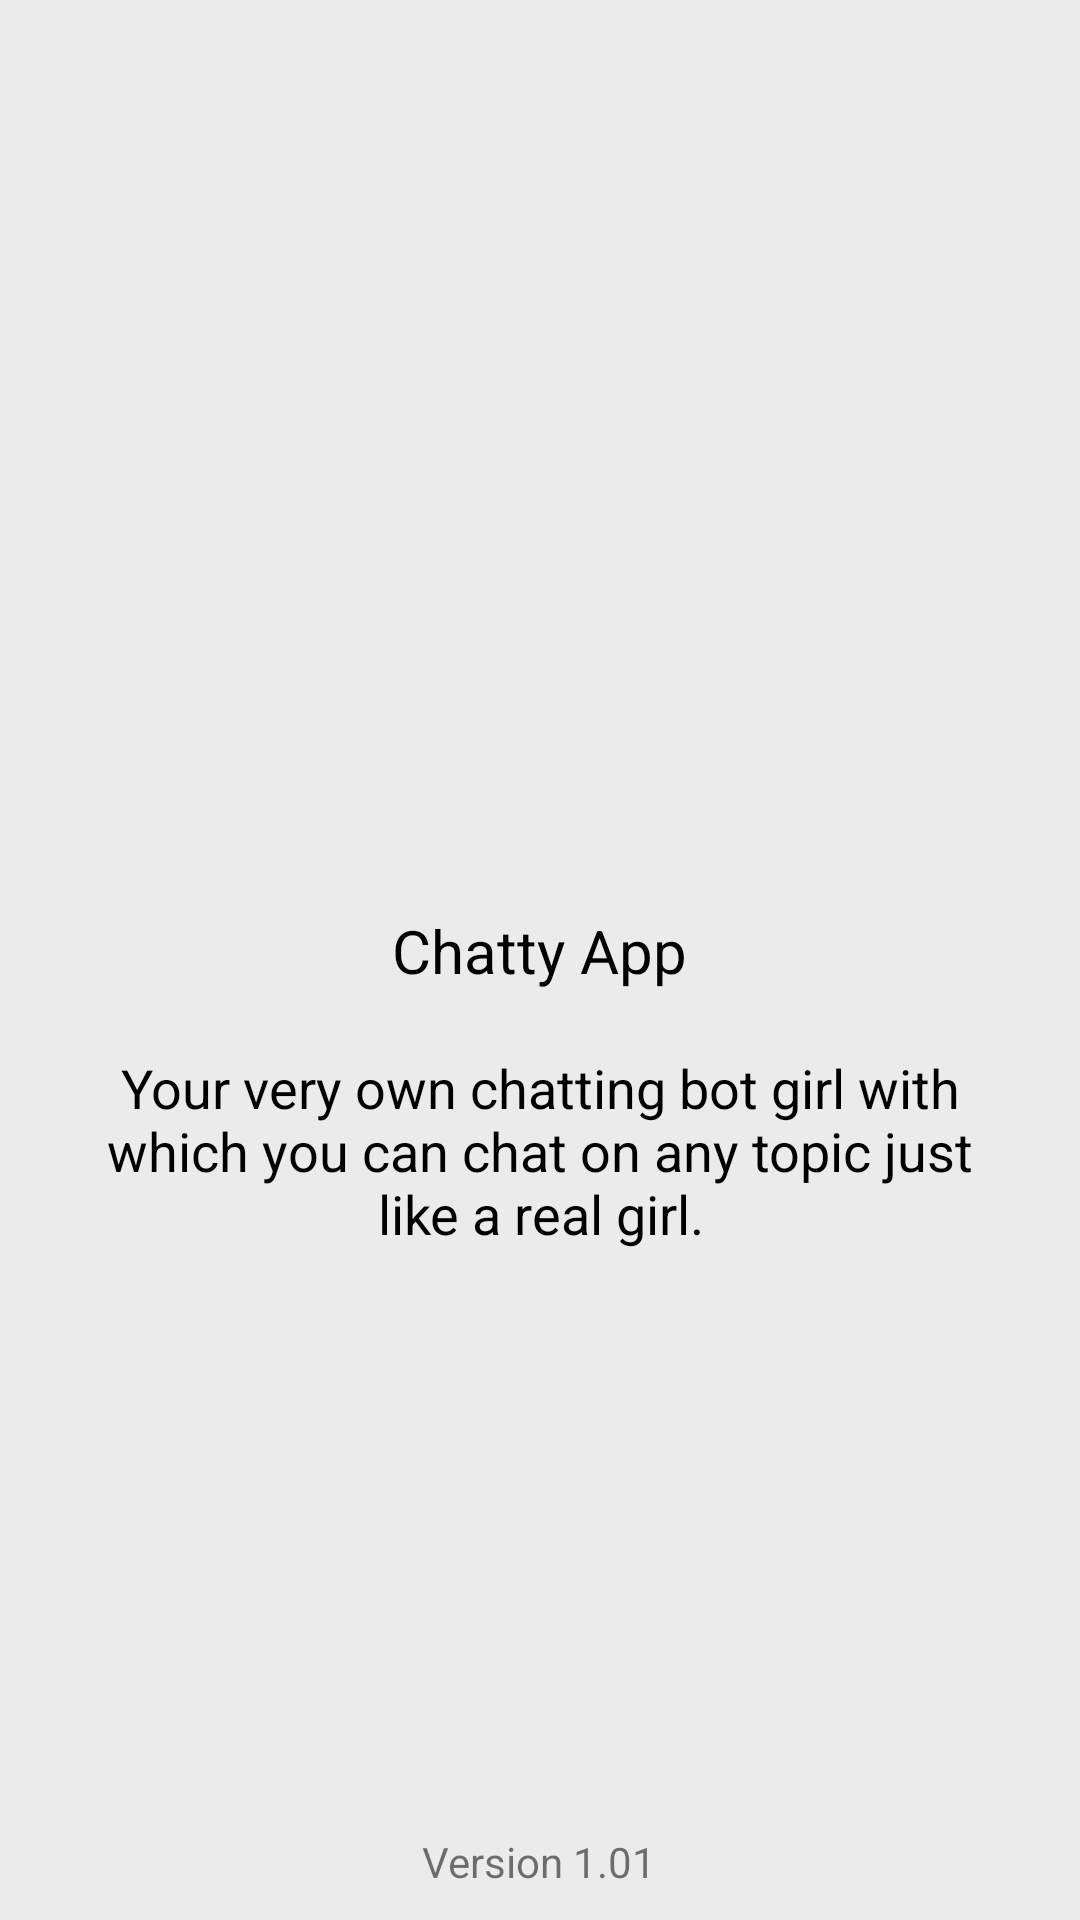

Reconstruct the res/layout file that produces this screen, plus the resources it refers to.
<!-- AndroidManifest.xml: application theme AppTheme -->
<!-- res/layout/activity_main.xml -->
<?xml version="1.0" encoding="utf-8"?>
<RelativeLayout xmlns:android="http://schemas.android.com/apk/res/android"
    xmlns:tools="http://schemas.android.com/tools"
    android:layout_width="match_parent"
    android:layout_height="match_parent"
    android:background="@color/grey"
    tools:context=".MainActivity">

    <LinearLayout
        android:layout_width="match_parent"
        android:layout_height="wrap_content"
        android:layout_centerInParent="true"
        android:gravity="center_horizontal"
        android:orientation="vertical">

        <ImageView
            android:id="@+id/pic"
            android:layout_width="100dp"
            android:layout_height="100dp"
            android:src="@drawable/chatty_girl" />

        <TextView
            android:layout_width="wrap_content"
            android:layout_height="wrap_content"
            android:text="Chatty App"
            android:textColor="@color/black"
            android:textSize="20sp" />

        <TextView
            android:layout_width="match_parent"
            android:layout_height="wrap_content"
            android:textColor="@color/black"
            android:textSize="18sp"
            android:gravity="center"
            android:layout_margin="20dp"
            android:text="Your very own chatting bot girl with which you can chat on any topic just like a real girl."/>

    </LinearLayout>

    <TextView
        android:layout_width="wrap_content"
        android:layout_height="wrap_content"
        android:layout_alignParentBottom="true"
        android:layout_centerHorizontal="true"
        android:layout_margin="10dp"
        android:text="Version 1.01" />

</RelativeLayout>
<!-- resources referenced by this layout -->
<resources>
  <color name="black">#000000</color>
  <color name="grey">#ebebeb</color>
  <style name="AppTheme" parent="Theme.AppCompat.Light.NoActionBar">
          
          <item name="colorPrimary">@color/colorPrimary</item>
          <item name="colorPrimaryDark">@color/colorPrimaryDark</item>
          <item name="colorAccent">@color/colorAccent</item>
      </style>
  <color name="colorPrimary">#43b53f</color>
  <color name="colorPrimaryDark">#349030</color>
  <color name="colorAccent">#ffffff</color>
</resources>
